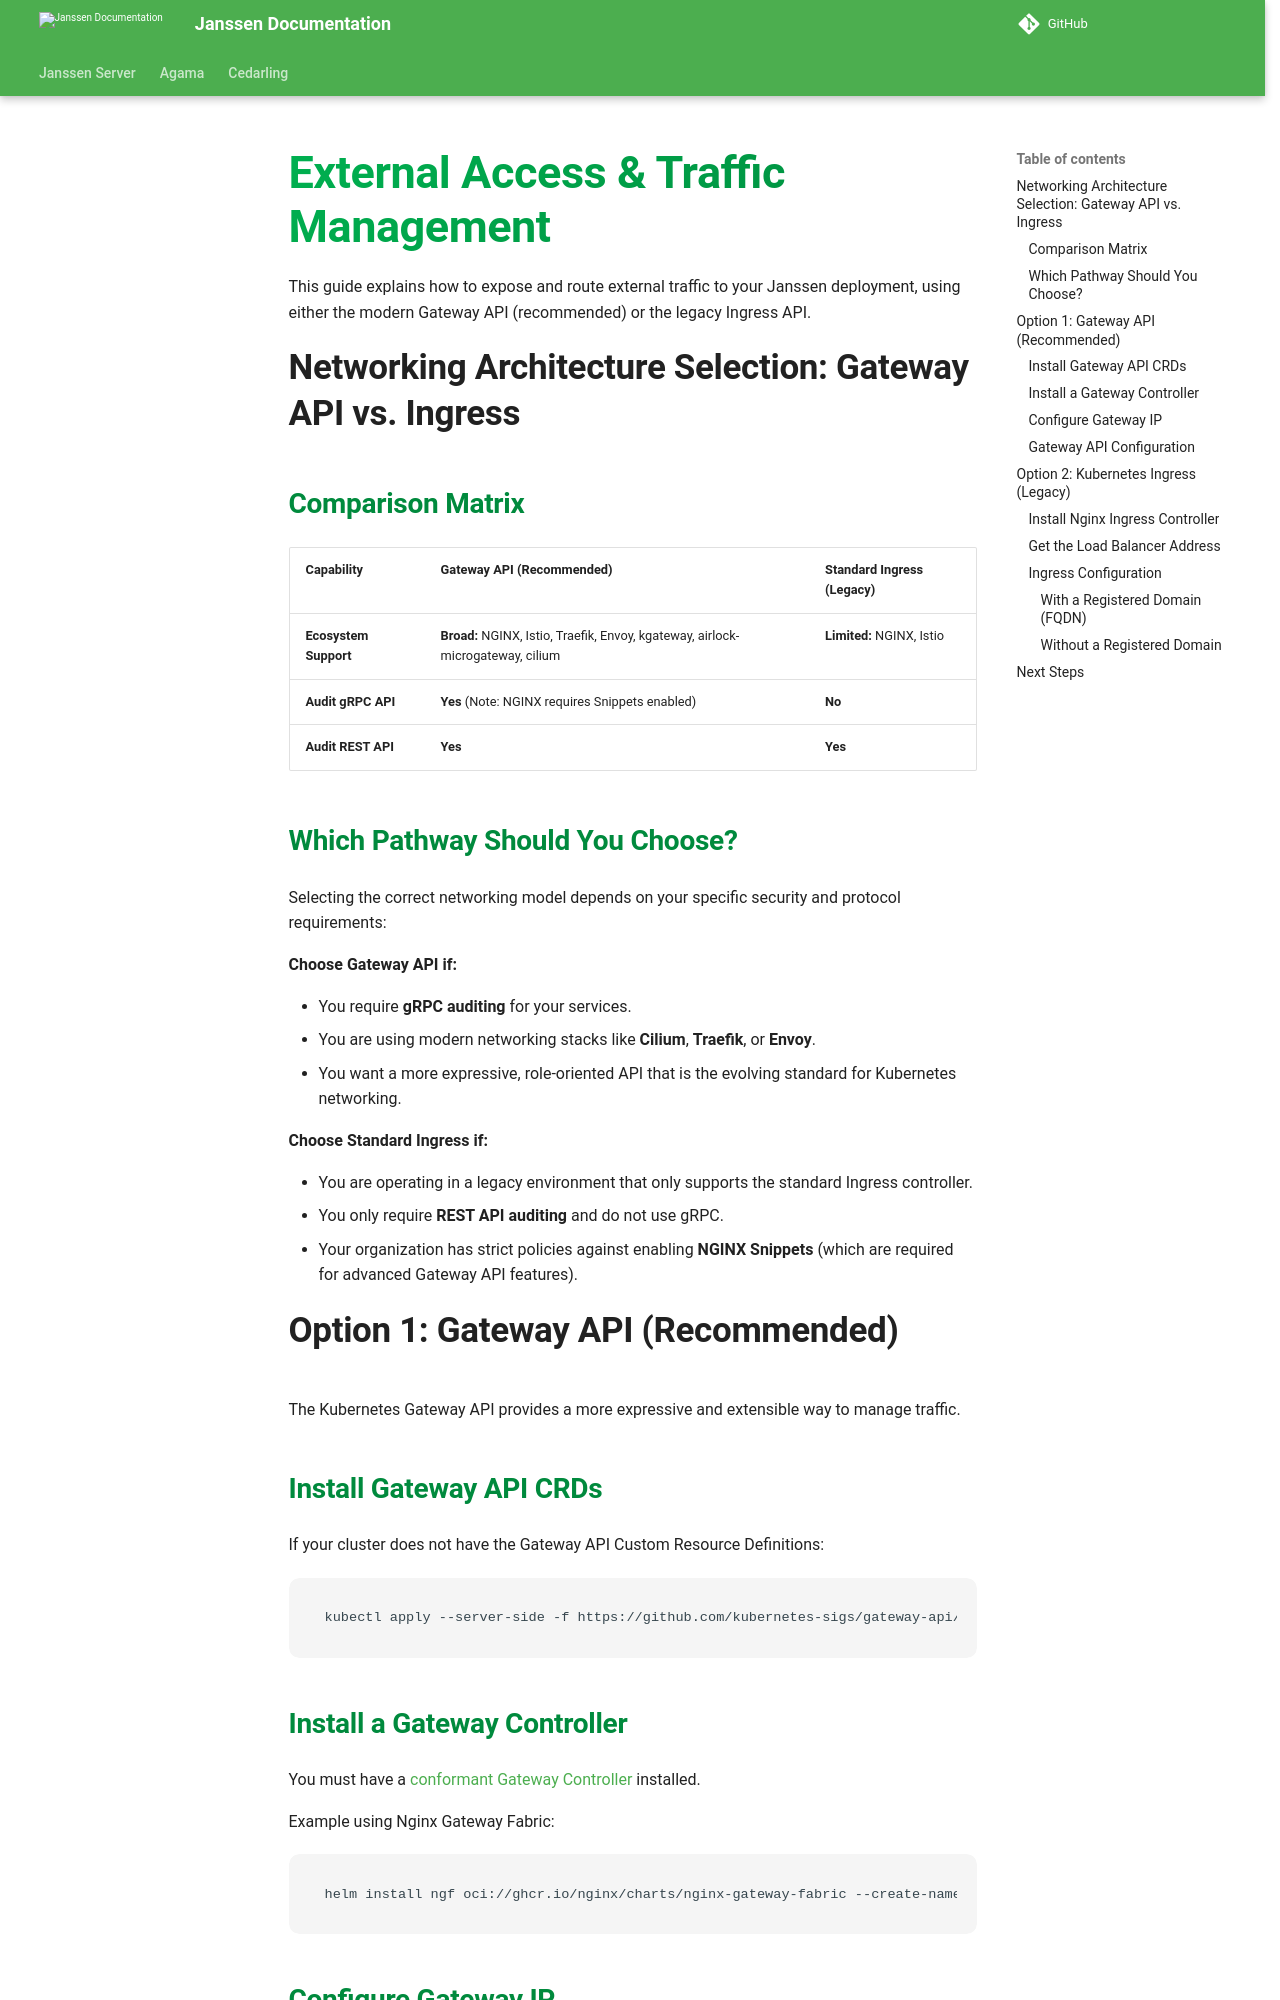

repository: JanssenProject/jans · page: v2.6.1/janssen-server/install/helm-install/ingress-setup/index.html · generator: mkdocs

---
tags:
  - administration
  - installation
  - helm
  - ingress
  - gateway-api
---

# External Access & Traffic Management

This guide explains how to expose and route external traffic to your Janssen deployment, using either the modern Gateway API (recommended) or the legacy Ingress API.

## Networking Architecture Selection: Gateway API vs. Ingress

### Comparison Matrix

| Capability | **Gateway API (Recommended)** | **Standard Ingress (Legacy)** |
| :--- | :--- | :--- |
| **Ecosystem Support** | **Broad:** NGINX, Istio, Traefik, Envoy, kgateway, airlock-microgateway, cilium | **Limited:** NGINX, Istio |
| **Audit gRPC API** | **Yes** (Note: NGINX requires Snippets enabled) | **No** |
| **Audit REST API** | **Yes** | **Yes** |

### Which Pathway Should You Choose?

Selecting the correct networking model depends on your specific security and protocol requirements:

**Choose Gateway API if:**

* You require **gRPC auditing** for your services.
* You are using modern networking stacks like **Cilium**, **Traefik**, or **Envoy**.
* You want a more expressive, role-oriented API that is the evolving standard for Kubernetes networking.

**Choose Standard Ingress if:**

* You are operating in a legacy environment that only supports the standard Ingress controller.
* You only require **REST API auditing** and do not use gRPC.
* Your organization has strict policies against enabling **NGINX Snippets** (which are required for advanced Gateway API features).

## Option 1: Gateway API (Recommended)

The Kubernetes Gateway API provides a more expressive and extensible way to manage traffic.

### Install Gateway API CRDs

If your cluster does not have the Gateway API Custom Resource Definitions:

```bash
kubectl apply --server-side -f https://github.com/kubernetes-sigs/gateway-api/releases/download/v1.4.1/standard-install.yaml
```
